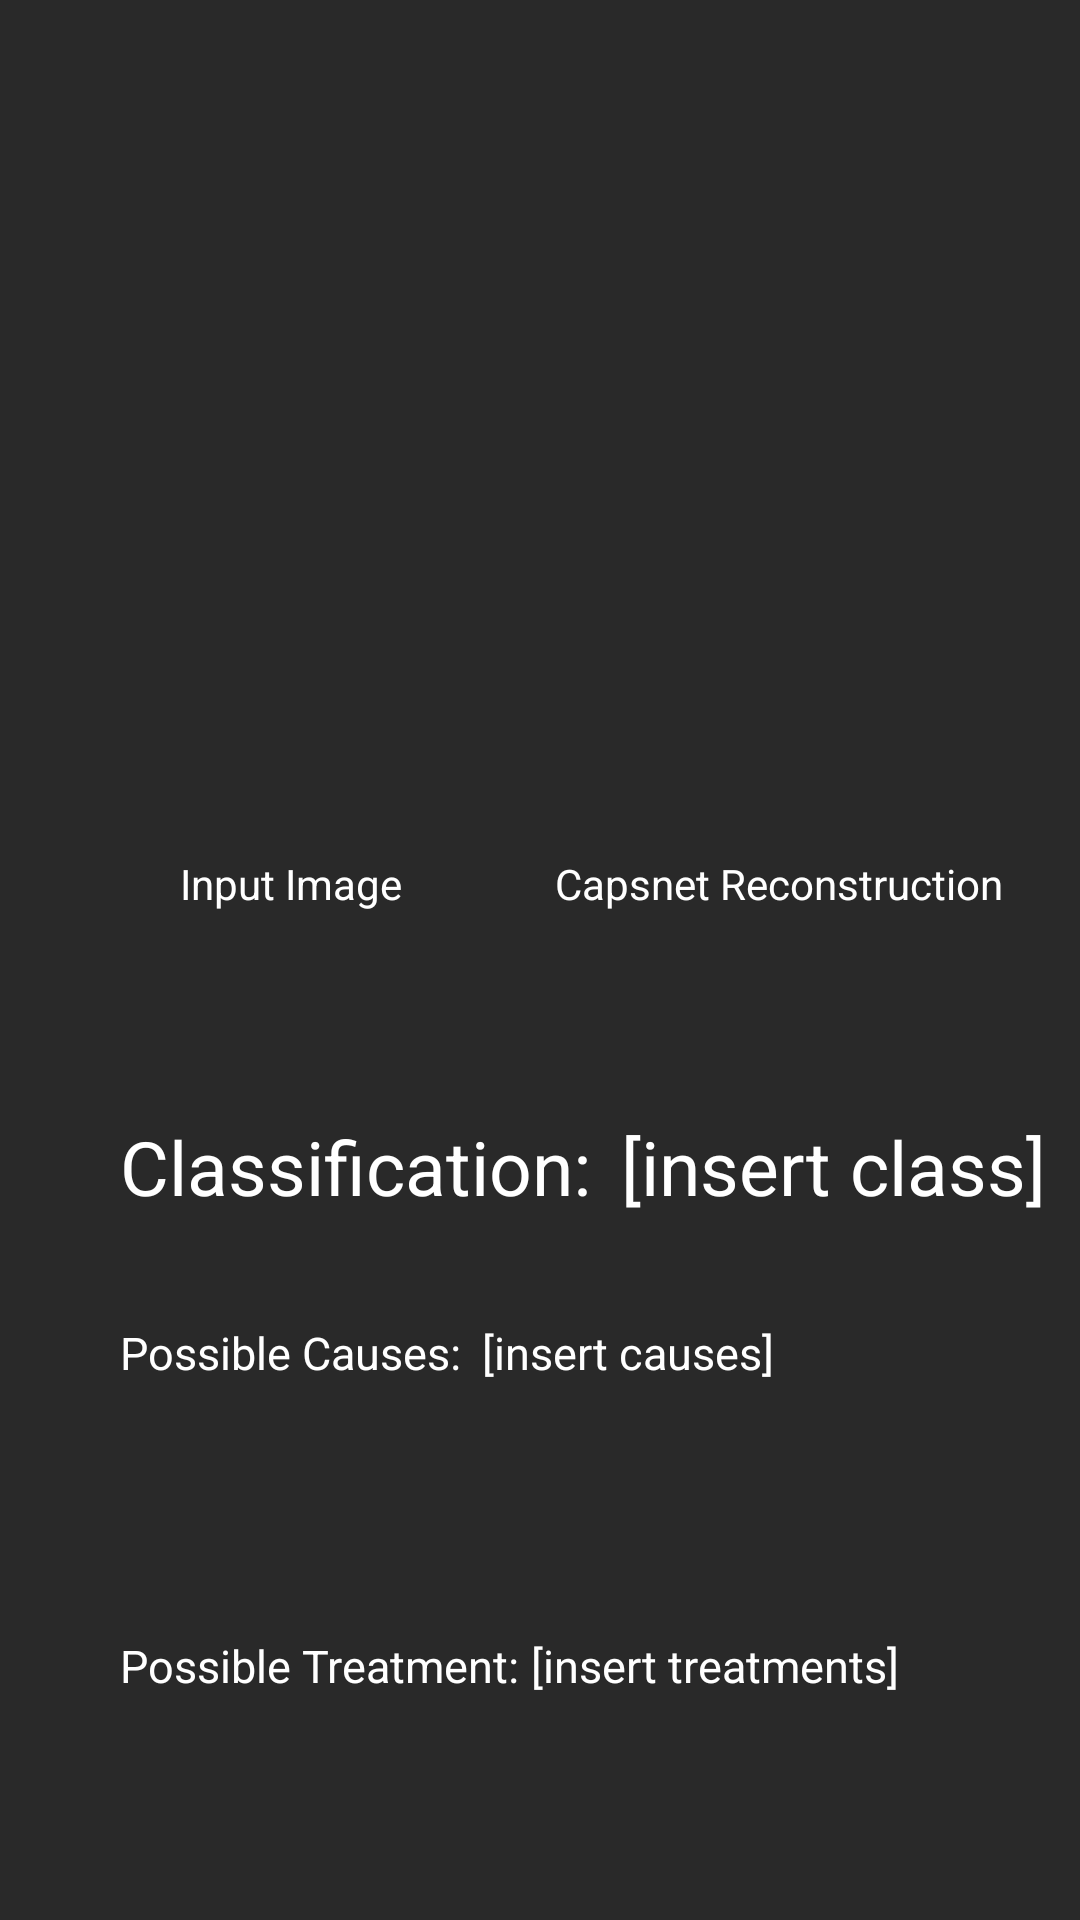

Reconstruct the res/layout file that produces this screen, plus the resources it refers to.
<!-- AndroidManifest.xml: application theme Theme.Aloeha_alpha2 -->
<!-- res/layout/activity_output.xml -->
<?xml version="1.0" encoding="utf-8"?>
<androidx.constraintlayout.widget.ConstraintLayout xmlns:android="http://schemas.android.com/apk/res/android"
    xmlns:app="http://schemas.android.com/apk/res-auto"
    xmlns:tools="http://schemas.android.com/tools"
    android:layout_width="match_parent"
    android:layout_height="match_parent"
    android:background="@color/OutputBlack"
    tools:context=".OutputActivity">

    <ImageView
        android:id="@+id/displayImageView"
        android:layout_width="162dp"
        android:layout_height="245dp"
        android:layout_marginStart="16dp"
        android:layout_marginTop="16dp"
        android:contentDescription="TODO"
        app:layout_constraintStart_toStartOf="parent"
        app:layout_constraintTop_toTopOf="parent"
        app:srcCompat="@drawable/ic_launcher_background"
        android:layout_marginLeft="16dp"
        tools:ignore="VectorDrawableCompat" />

    <ImageView
        android:id="@+id/reconImageView"
        android:layout_width="161dp"
        android:layout_height="245dp"
        android:layout_marginTop="16dp"
        android:layout_marginEnd="16dp"
        app:layout_constraintEnd_toEndOf="parent"
        app:layout_constraintTop_toTopOf="parent"
        app:srcCompat="@drawable/ic_launcher_background"
        android:layout_marginRight="16dp"
        tools:ignore="VectorDrawableCompat" />

    <TextView
        android:id="@+id/textView"
        android:layout_width="wrap_content"
        android:layout_height="wrap_content"
        android:layout_marginStart="60dp"
        android:layout_marginTop="24dp"
        android:text="Input Image"
        android:textColor="#FFFFFF"
        app:layout_constraintStart_toStartOf="parent"
        app:layout_constraintTop_toBottomOf="@+id/displayImageView"
        android:layout_marginLeft="60dp" />

    <TextView
        android:id="@+id/textView2"
        android:layout_width="159dp"
        android:layout_height="21dp"
        android:layout_marginTop="24dp"
        android:layout_marginEnd="16dp"
        android:text="Capsnet Reconstruction"
        android:textColor="#FFFFFF"
        app:layout_constraintEnd_toEndOf="parent"
        app:layout_constraintTop_toBottomOf="@+id/reconImageView"
        android:layout_marginRight="16dp" />

    <TextView
        android:id="@+id/classificationView"
        android:layout_width="wrap_content"
        android:layout_height="wrap_content"
        android:layout_marginStart="10dp"
        android:layout_marginTop="68dp"
        android:text="[insert class]"
        android:textColor="#FFFFFF"
        android:textSize="25dp"
        app:layout_constraintStart_toEndOf="@+id/classificationLabel"
        app:layout_constraintTop_toBottomOf="@+id/textView"
        android:layout_marginLeft="10dp" />

    <TextView
        android:id="@+id/classificationLabel"
        android:layout_width="wrap_content"
        android:layout_height="wrap_content"
        android:layout_marginStart="40dp"
        android:layout_marginTop="68dp"
        android:text="Classification:"
        android:textColor="#FFFFFF"
        android:textSize="25dp"
        app:layout_constraintStart_toStartOf="parent"
        app:layout_constraintTop_toBottomOf="@+id/textView"
        android:layout_marginLeft="40dp" />

    <TextView
        android:id="@+id/causesLabel"
        android:layout_width="wrap_content"
        android:layout_height="wrap_content"
        android:layout_marginStart="40dp"
        android:layout_marginTop="35dp"
        android:text="Possible Causes:"
        android:textColor="#FFFFFF"
        android:textSize="15dp"
        app:layout_constraintStart_toStartOf="parent"
        app:layout_constraintTop_toBottomOf="@+id/classificationLabel"
        android:layout_marginLeft="40dp" />

    <TextView
        android:id="@+id/treatmentLabel"
        android:layout_width="wrap_content"
        android:layout_height="wrap_content"
        android:layout_marginStart="40dp"
        android:layout_marginTop="84dp"
        android:text="Possible Treatment:"
        android:textColor="#FFFFFF"
        android:textSize="15dp"
        app:layout_constraintStart_toStartOf="parent"
        app:layout_constraintTop_toBottomOf="@+id/causesLabel"
        android:layout_marginLeft="40dp" />

    <TextView
        android:id="@+id/causesView"
        android:layout_width="wrap_content"
        android:layout_height="wrap_content"
        android:layout_marginStart="4dp"
        android:layout_marginTop="84dp"
        android:text="[insert treatments]"
        android:textColor="#FFFFFF"
        android:textSize="15dp"
        app:layout_constraintStart_toEndOf="@+id/treatmentLabel"
        app:layout_constraintTop_toBottomOf="@+id/treatmentView"
        android:layout_marginLeft="4dp" />

    <TextView
        android:id="@+id/treatmentView"
        android:layout_width="wrap_content"
        android:layout_height="wrap_content"
        android:layout_marginStart="7dp"
        android:layout_marginTop="35dp"
        android:text="[insert causes]"
        android:textColor="#FFFFFF"
        android:textSize="15dp"
        app:layout_constraintStart_toEndOf="@+id/causesLabel"
        app:layout_constraintTop_toBottomOf="@+id/classificationView"
        android:layout_marginLeft="7dp" />

</androidx.constraintlayout.widget.ConstraintLayout>
<!-- resources referenced by this layout -->
<resources>
  <color name="OutputBlack">#292929</color>
  <style name="Theme.Aloeha_alpha2" parent="Theme.MaterialComponents.DayNight.NoActionBar">
          
          <item name="colorPrimary">@color/purple_500</item>
          <item name="colorPrimaryVariant">@color/purple_700</item>
          <item name="colorOnPrimary">@color/white</item>
          
          <item name="colorSecondary">@color/teal_200</item>
          <item name="colorSecondaryVariant">@color/teal_700</item>
          <item name="colorOnSecondary">@color/black</item>
          
          <item name="android:statusBarColor" tools:targetApi="l">?attr/colorPrimaryVariant</item>
          
      </style>
  <color name="purple_500">#FF6200EE</color>
  <color name="purple_700">#FF3700B3</color>
  <color name="white">#FFFFFFFF</color>
  <color name="teal_200">#FF03DAC5</color>
  <color name="teal_700">#FF018786</color>
  <color name="black">#FF000000</color>
</resources>
